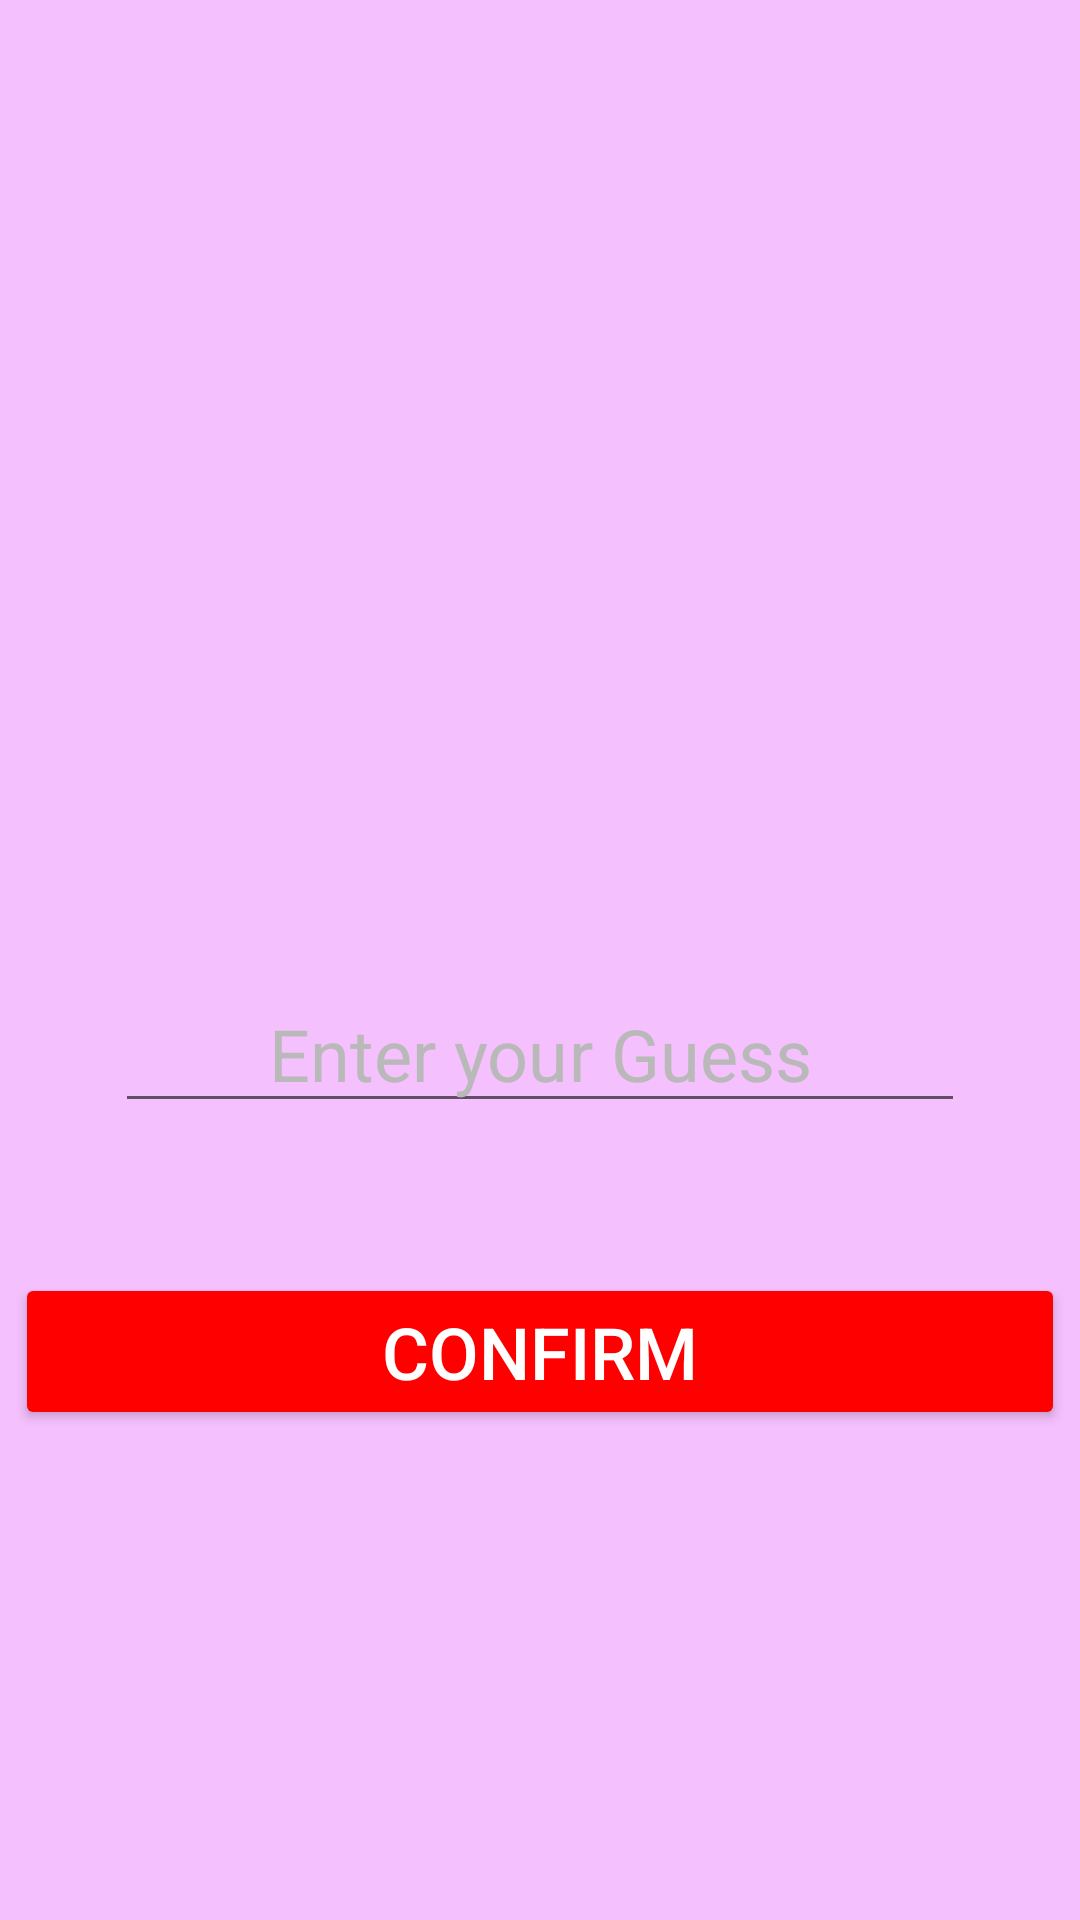

Reconstruct the res/layout file that produces this screen, plus the resources it refers to.
<!-- AndroidManifest.xml: application theme Theme.GuessingGame -->
<!-- res/layout/activity_game.xml -->
<?xml version="1.0" encoding="utf-8"?>
<androidx.constraintlayout.widget.ConstraintLayout xmlns:android="http://schemas.android.com/apk/res/android"
    xmlns:app="http://schemas.android.com/apk/res-auto"
    xmlns:tools="http://schemas.android.com/tools"
    android:layout_width="match_parent"
    android:layout_height="match_parent"
    android:background="#F4C0FD"
    tools:context=".GameActivity">

    <TextView
        android:id="@+id/textLast"
        android:layout_width="wrap_content"
        android:layout_height="wrap_content"
        android:layout_marginTop="50dp"
        android:text="TextView"
        android:textColor="#000000"
        android:textSize="26sp"
        android:visibility="invisible"
        app:layout_constraintEnd_toEndOf="parent"
        app:layout_constraintHorizontal_bias="0.5"
        app:layout_constraintStart_toStartOf="parent"
        app:layout_constraintTop_toTopOf="parent" />

    <TextView
        android:id="@+id/textRight"
        android:layout_width="wrap_content"
        android:layout_height="wrap_content"
        android:layout_marginTop="50dp"
        android:text="TextView"
        android:textColor="#000000"
        android:textSize="26sp"
        android:visibility="invisible"
        app:layout_constraintEnd_toEndOf="parent"
        app:layout_constraintHorizontal_bias="0.5"
        app:layout_constraintStart_toStartOf="parent"
        app:layout_constraintTop_toBottomOf="@+id/textLast" />

    <TextView
        android:id="@+id/textHint"
        android:layout_width="wrap_content"
        android:layout_height="wrap_content"
        android:layout_marginTop="50dp"
        android:text="TextView"
        android:textColor="#FF0000"
        android:textSize="26sp"
        android:visibility="invisible"
        app:layout_constraintEnd_toEndOf="parent"
        app:layout_constraintHorizontal_bias="0.5"
        app:layout_constraintStart_toStartOf="parent"
        app:layout_constraintTop_toBottomOf="@+id/textRight" />

    <EditText
        android:id="@+id/editextGuess"
        android:layout_width="wrap_content"
        android:layout_height="wrap_content"
        android:layout_marginTop="70dp"
        android:ems="10"
        android:gravity="center"
        android:hint="Enter your Guess"
        android:inputType="textPersonName"
        android:textColorHint="#BAB9B9"
        android:textSize="24sp"
        app:layout_constraintEnd_toEndOf="parent"
        app:layout_constraintHorizontal_bias="0.5"
        app:layout_constraintStart_toStartOf="parent"
        app:layout_constraintTop_toBottomOf="@+id/textHint" />

    <Button
        android:id="@+id/bConfirm"
        android:layout_width="350dp"
        android:layout_height="wrap_content"
        android:layout_marginTop="50dp"
        android:text="confirm"
        android:textColor="#FFFFFF"
        android:textSize="24sp"
        app:backgroundTint="#FF0000"
        app:layout_constraintEnd_toEndOf="parent"
        app:layout_constraintHorizontal_bias="0.5"
        app:layout_constraintStart_toStartOf="parent"
        app:layout_constraintTop_toBottomOf="@+id/editextGuess" />
</androidx.constraintlayout.widget.ConstraintLayout>
<!-- resources referenced by this layout -->
<resources>
  <style name="Theme.GuessingGame" parent="Theme.MaterialComponents.DayNight.DarkActionBar">
          
          <item name="colorPrimary">#CD37EF</item>
          <item name="colorPrimaryVariant">#DA2FDA</item>
          <item name="colorOnPrimary">#F9DAFF</item>
          
          <item name="colorSecondary">@color/teal_200</item>
          <item name="colorSecondaryVariant">@color/teal_700</item>
          <item name="colorOnSecondary">@color/black</item>
          
          <item name="android:statusBarColor">?attr/colorPrimaryVariant</item>
          
      </style>
  <color name="teal_200">#FF03DAC5</color>
  <color name="teal_700">#FF018786</color>
  <color name="black">#FF000000</color>
</resources>
